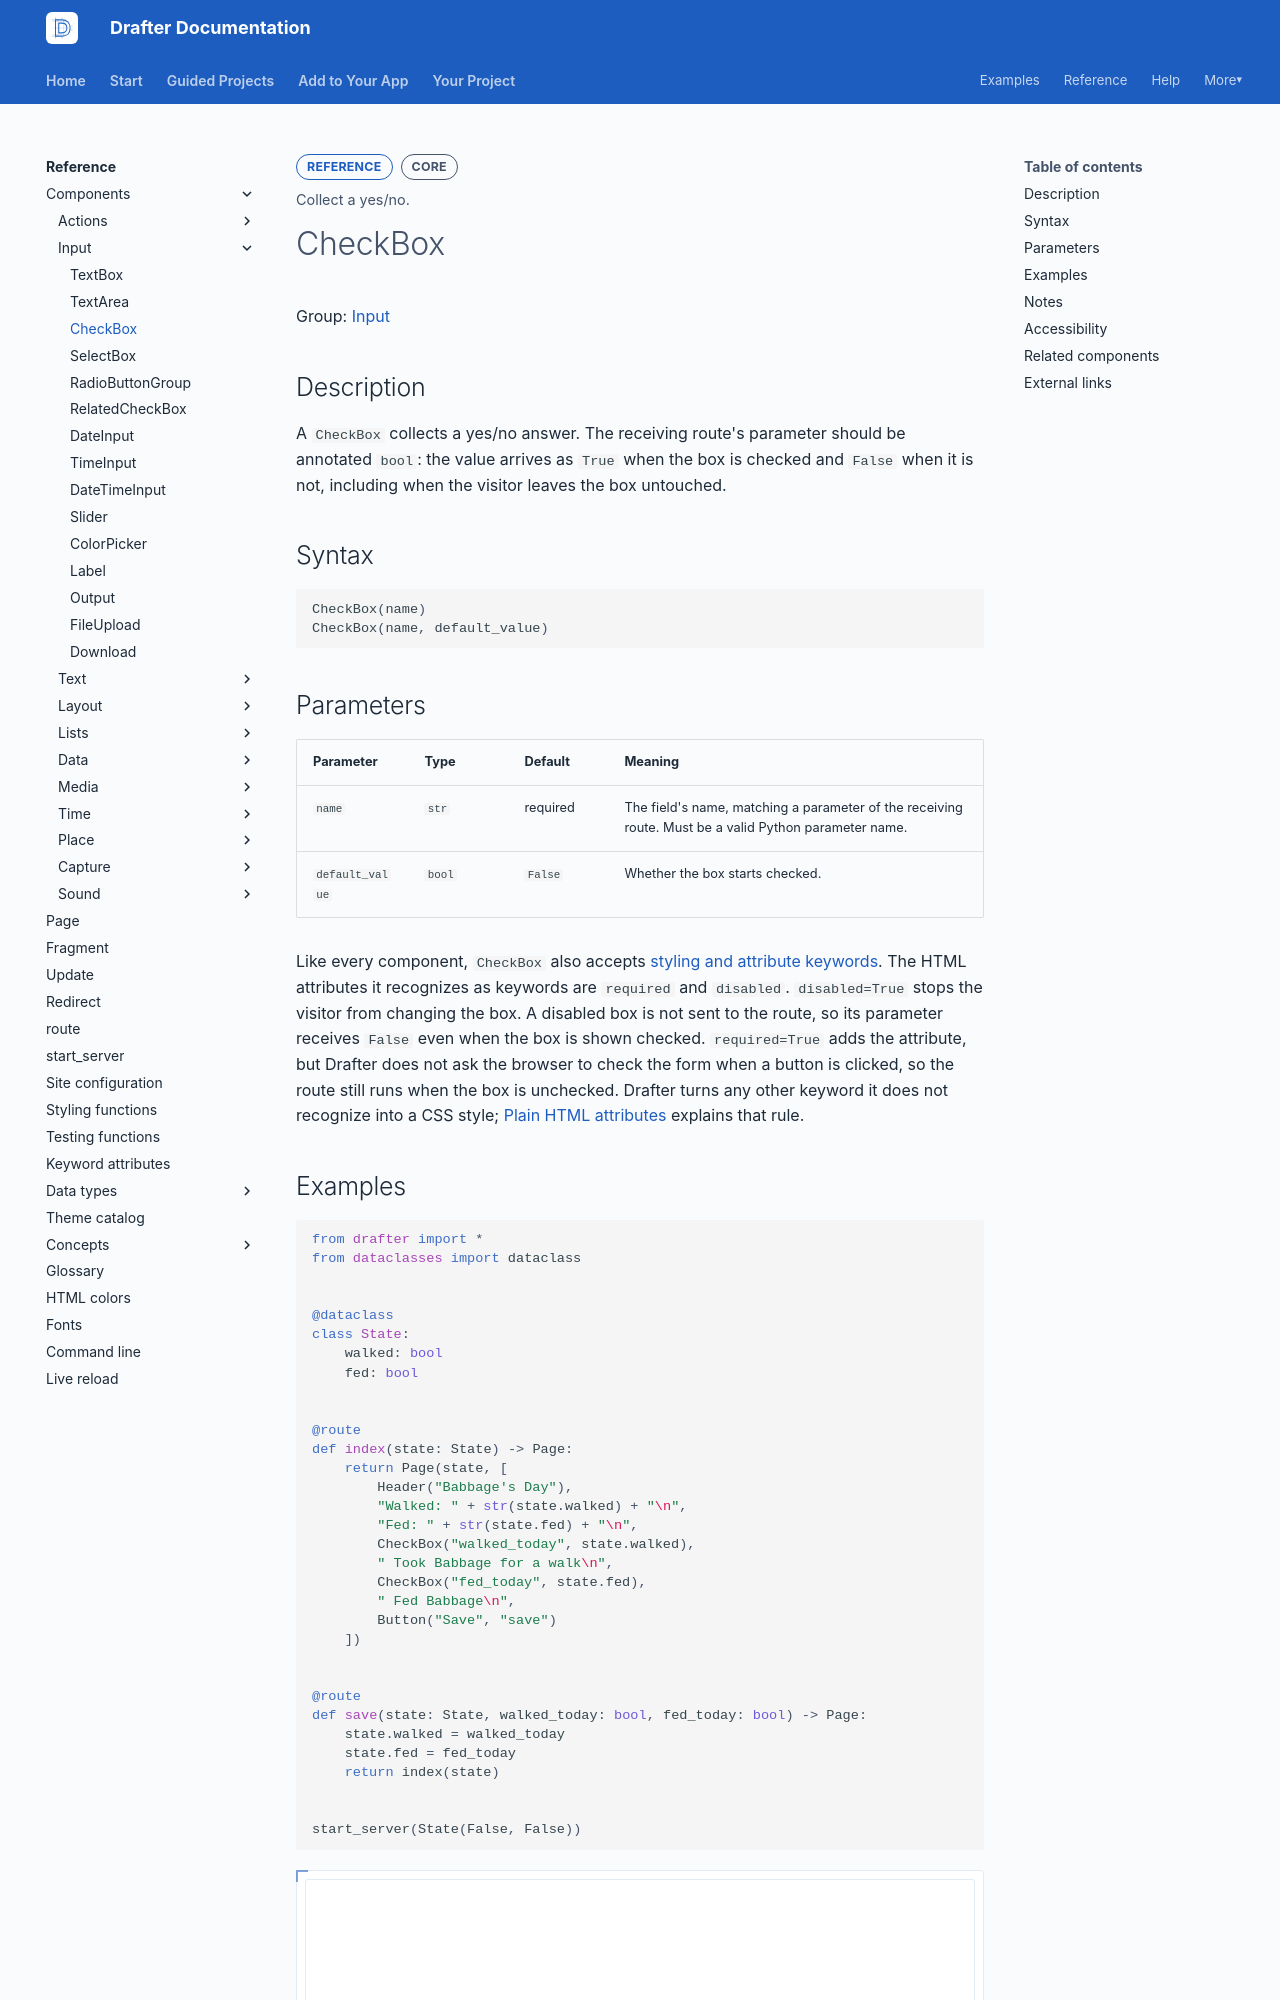

repository: drafter-edu/drafter · page: reference/components/input/checkbox/index.html · generator: mkdocs

---
page_type: component
title: CheckBox
level: L2
audience: S
priority: P0
prereqs: []
symbols:
  - CheckBox
outcome: Collect a yes/no.
---

# CheckBox

Group: [Input](../index.md#input)

## Description

A `CheckBox` collects a yes/no answer. The receiving route's parameter
should be annotated `bool`: the value arrives as `True` when the box
is checked and `False` when it is not, including when the visitor
leaves the box untouched.

## Syntax

```python
CheckBox(name)
CheckBox(name, default_value)
```

## Parameters

| Parameter | Type | Default | Meaning |
| --------- | ---- | ------- | ------- |
| `name` | `str` | required | The field's name, matching a parameter of the receiving route. Must be a valid Python parameter name. |
| `default_value` | `bool` | `False` | Whether the box starts checked. |

Like every component, `CheckBox` also accepts
[styling and attribute keywords](../../keyword-attributes.md). The
HTML attributes it recognizes as keywords are `required` and
`disabled`. `disabled=True` stops the visitor from changing the box.
A disabled box is not sent to the route, so its parameter receives
`False` even when the box is shown checked. `required=True` adds the
attribute, but Drafter does not ask the browser to check the form
when a button is clicked, so the route still runs when the box is
unchecked. Drafter turns any other keyword it does not recognize into
a CSS style;
[Plain HTML attributes](../../keyword-attributes.md#plain-html-attributes)
explains that rule.
